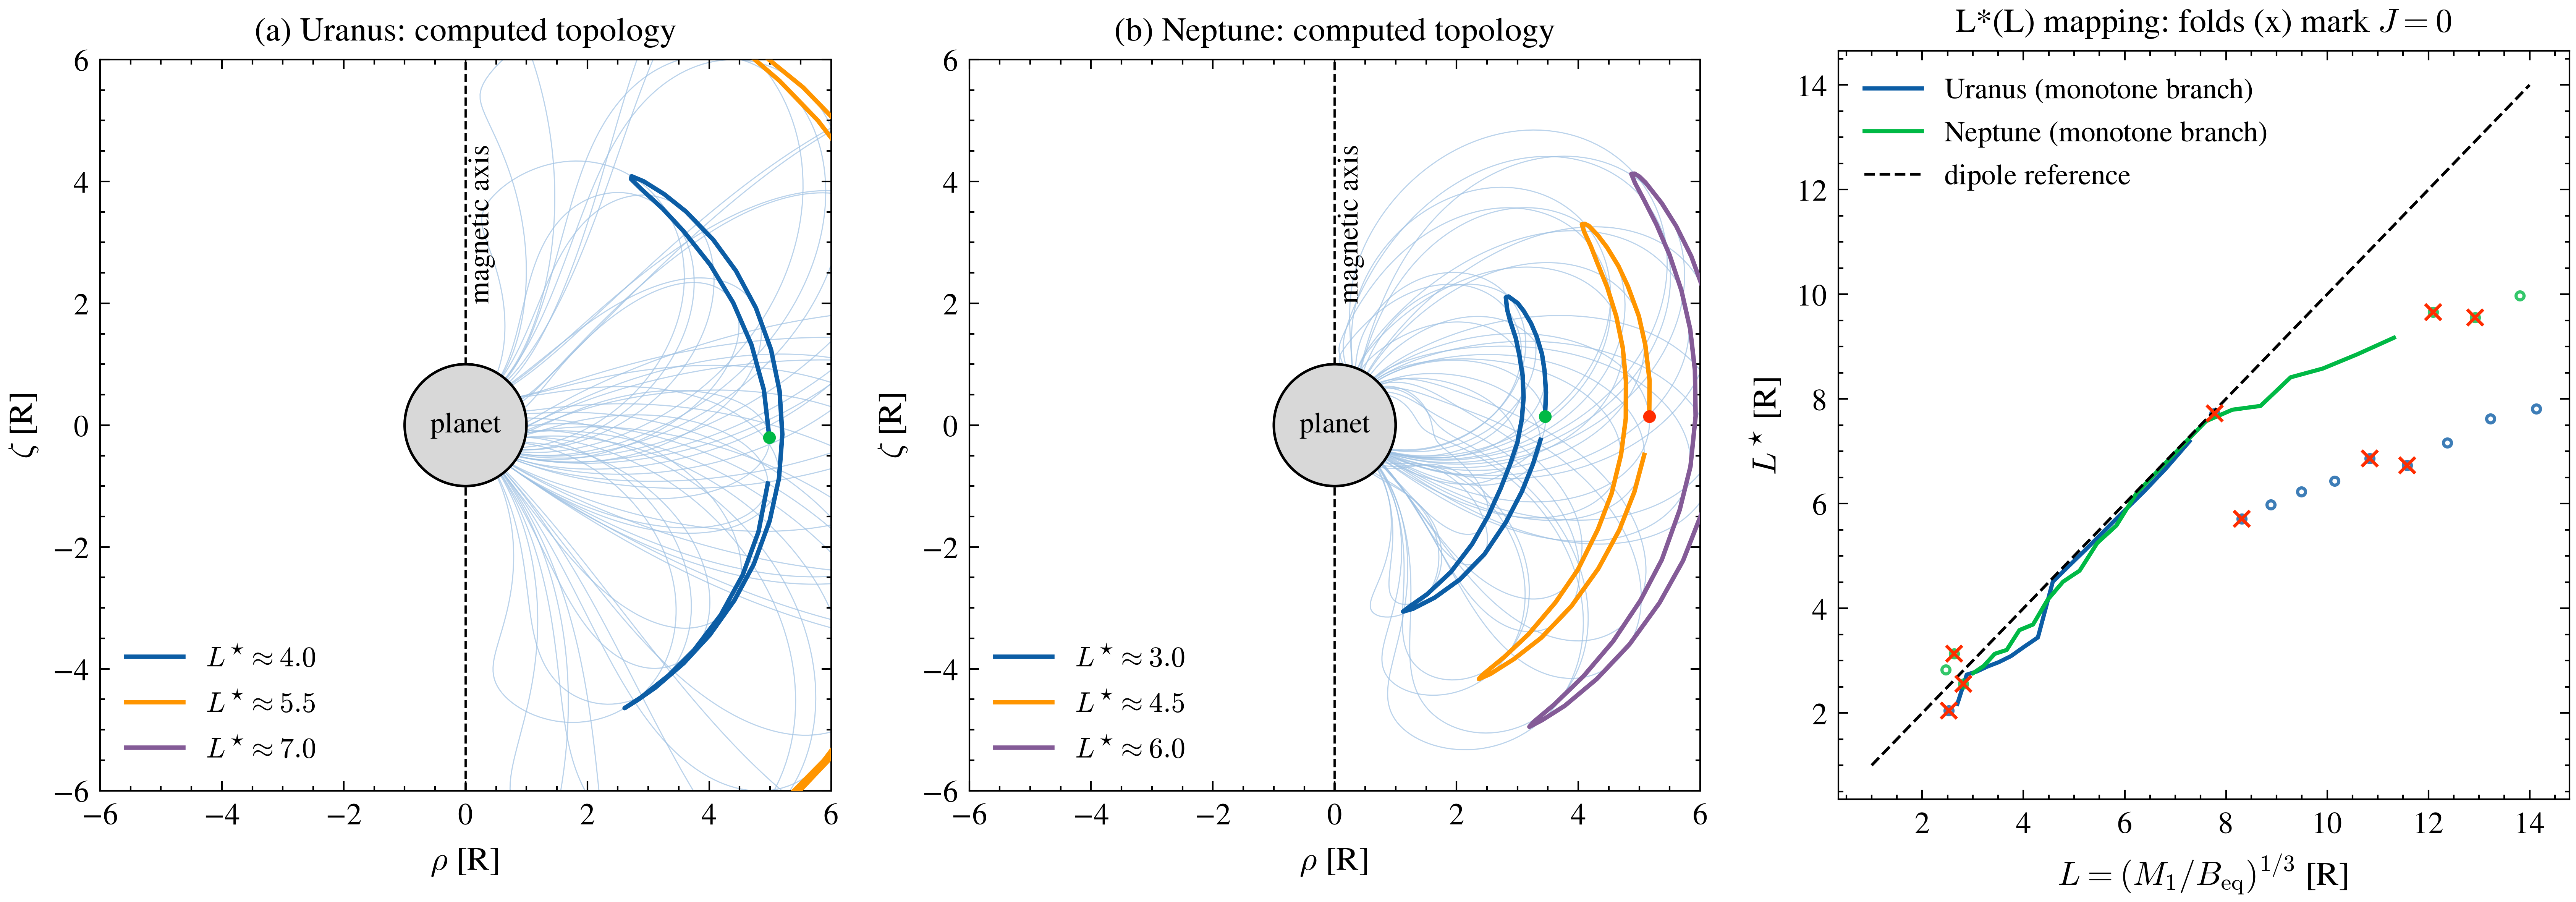

Here is the Python script that generated this plot:
"""Fig. 1: Drift-shell topology and L*(L) mapping in the ice giants.

Panel (a): realistic computed field geometry (Connerney harmonic model,
deg-3) in the magnetic-axis meridian plane (rho, zeta): traced field lines
(light), drift-shell min-B loci (colored closed curves), magnetic axis
(dashed). Data: paper2_data/topology_*.npz.
Panel (b): L*(L) mapping from the Module 3 Jacobian data; fold points
(J=0, L* coordinate non-invertible) marked with x. Data:
paper2_data/module3_*.npz.
Panel (c): concept flow diagram.

Output: paper2_figs/fig04_topology.png / .pdf
"""
import os
import numpy as np

from figstyle import setup, DOUBLE

_HERE = os.path.dirname(os.path.abspath(__file__))
_DATA = os.path.join(_HERE, '..', 'paper2_data')


def _cyl(points):
    p = np.asarray(points, float)
    rho = np.hypot(p[..., 0], p[..., 1])
    zeta = p[..., 2]
    return rho, zeta


def panel_topology(ax, case, title):
    z = np.load(os.path.join(_DATA, f'topology_{case}.npz'),
                allow_pickle=True)
    ax.add_patch(__import__('matplotlib.patches', fromlist=['Circle']).Circle(
        (0, 0), 1.0, facecolor='#d8d8d8', edgecolor='k', lw=0.8, zorder=2))
    ax.text(0, 0, 'planet', ha='center', va='center', fontsize=9, zorder=3)
    for shell in z['shells']:
        Ls = shell['L_sol']
        for line in shell['lines']:
            r, s = _cyl(line)
            ax.plot(r, s, lw=0.35, color='#9ec1e3', alpha=0.7, zorder=1)
        pts = shell['pts']
        r, s = _cyl(pts)
        ax.plot(r, s, lw=1.4, zorder=4,
                label=fr'$L^{{\star}}\approx{Ls:.1f}$')
        ax.plot(r[0], s[0], 'o', ms=3, zorder=5)
    ax.axvline(0, color='k', ls='--', lw=0.7, zorder=1)
    ax.text(0.02, 4.6, 'magnetic axis', rotation=90, fontsize=9, va='top')
    ax.set_xlabel(r'$\rho$ [R]')
    ax.set_ylabel(r'$\zeta$ [R]')
    ax.set_xlim(-6, 6)
    ax.set_ylim(-6, 6)
    ax.set_aspect('equal')
    ax.set_title(title)
    ax.legend(fontsize=9, loc='lower left')


def panel_mapping(ax):
    zr = np.load(os.path.join(_DATA, 'module3_uranus_g3.npz'))
    zn = np.load(os.path.join(_DATA, 'module3_neptune_g3.npz'))
    for z, name, c in [(zr, 'Uranus', 0), (zn, 'Neptune', 1)]:
        L, Ls = z['L'], z['Lstar']
        mk = z['main_k']
        ax.plot(L[mk], Ls[mk], color=f'C{c}', lw=1.3,
                label=f'{name} (monotone branch)')
        nk = np.setdiff1d(np.arange(len(L)), mk)
        if nk.size:
            ax.plot(L[nk], Ls[nk], 'o', ms=2.5, mfc='none',
                    color=f'C{c}', alpha=0.8)
        if z['fold_k'].size:
            fk = z['fold_k']
            ax.plot(L[fk], Ls[fk], 'x', color='C3', ms=5, zorder=5)
    Lm = np.linspace(1, 14, 2)
    ax.plot(Lm, Lm, 'k--', lw=0.9, label='dipole reference')
    ax.set_xlabel(r'$L=(M_1/B_{\rm eq})^{1/3}$ [R]')
    ax.set_ylabel(r'$L^{\star}$ [R]')
    ax.set_title('L*(L) mapping: folds (x) mark $J=0$')
    ax.legend(fontsize=9, loc='upper left')


def panel_concept(ax):
    import matplotlib.patches as mpatches
    boxes = ['realistic non-dipolar\nharmonics (Voyager)',
             r'$L^{\star}$ folding\n(non-monotone shells)',
             r'modified diffusion\n$D_{L^{\star}L^{\star}}$',
             'localized\ntransport change']
    ax.set_xlim(0, 10)
    ax.set_ylim(0, 3)
    ax.axis('off')
    w, h = 2.35, 1.5
    x0, y0 = 0.1, 0.75
    for i, b in enumerate(boxes):
        x = x0 + i * 2.45
        ax.add_patch(mpatches.FancyBboxPatch(
            (x, y0), w, h, boxstyle='round,pad=0.08',
            fc='#eef3f8', ec='C7', lw=1.0))
        ax.text(x + w / 2, y0 + h / 2, b, ha='center', va='center',
                fontsize=7)
        if i < len(boxes) - 1:
            ax.annotate('', xy=(x + w + 0.18, y0 + h / 2),
                        xytext=(x + w + 0.02, y0 + h / 2),
                        arrowprops=dict(arrowstyle='->', lw=1.2))
    ax.set_title('interpretation')


def main():
    plt = setup(DOUBLE)
    fig, axs = plt.subplots(1, 3, figsize=(11.5, 4.2))
    panel_topology(axs[0], 'uranus_g3', '(a) Uranus: computed topology')
    panel_topology(axs[1], 'neptune_g3', '(b) Neptune: computed topology')
    panel_mapping(axs[2])
    fig.tight_layout()
    fig.savefig('fig04_topology.png')
    fig.savefig('fig04_topology.pdf')
    print('saved fig04_topology.png/.pdf')


if __name__ == '__main__':
    main()
